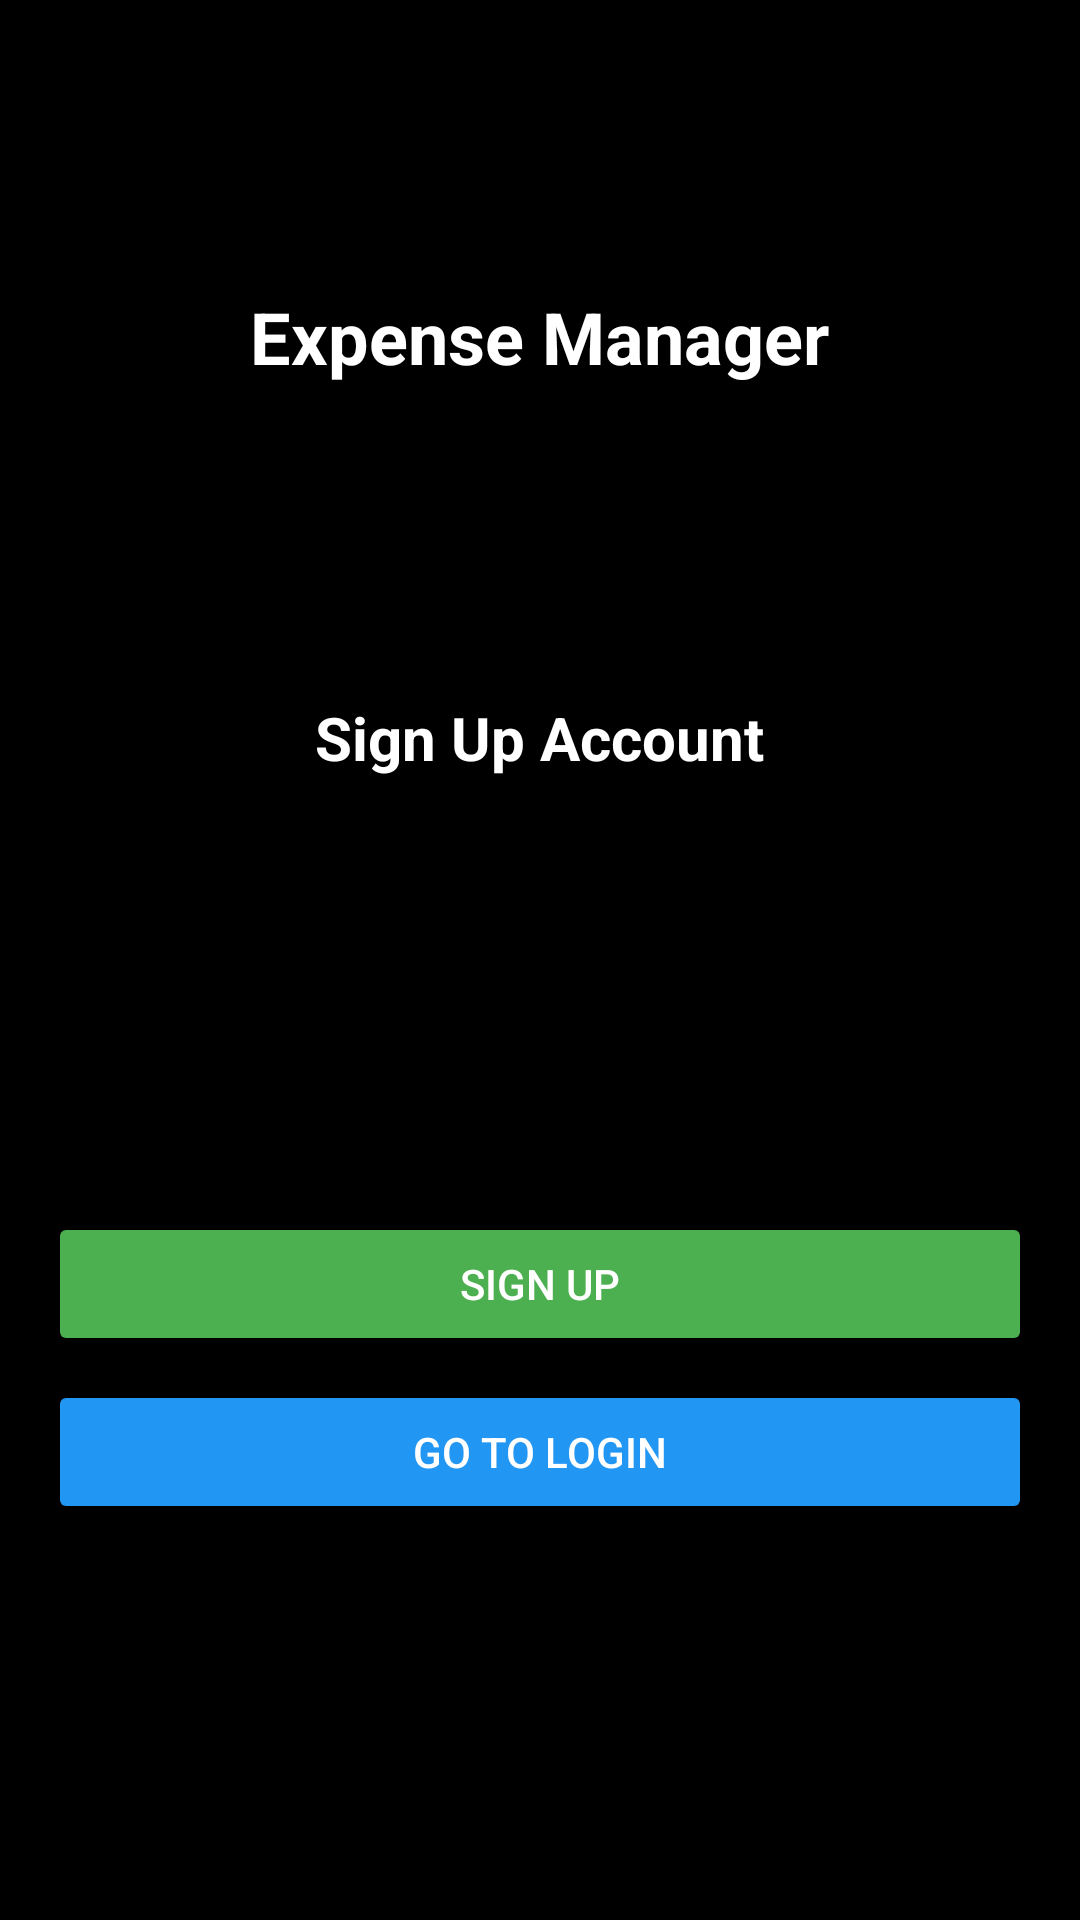

The Android layout XML behind this screen, and the referenced resources:
<!-- AndroidManifest.xml: application theme Theme.ExpenseTrackerSystem -->
<!-- res/layout/activity_sign_up.xml -->
<LinearLayout
    xmlns:android="http://schemas.android.com/apk/res/android"
    android:layout_width="match_parent"
    android:layout_height="match_parent"
    android:orientation="vertical"
    android:padding="16dp"
    android:background="#000000">

    
    <TextView
        android:id="@+id/tvExpenseManager"
        android:layout_width="wrap_content"
        android:layout_height="wrap_content"
        android:text="Expense Manager"
        android:textColor="#FFFFFF"
        android:layout_gravity="center"
        android:layout_marginTop="80dp"
        android:textSize="24sp"
        android:textStyle="bold"
        android:layout_marginBottom="24dp" />

    <ImageView
        android:layout_marginTop="20dp"
        android:layout_width="100dp"
        android:layout_height="20dp"
        android:src="@drawable/logo"
        android:tint="@android:color/white"
        android:layout_gravity="center"
        android:scaleX="4"
        android:scaleY="4"
        android:layout_marginBottom="40sp"
        />


    
    <TextView
        android:layout_width="wrap_content"
        android:layout_height="wrap_content"
        android:text="Sign Up Account"
        android:textColor="#FFFFFF"
        android:layout_gravity="center"
        android:textSize="20sp"
        android:textStyle="bold"
        android:layout_marginBottom="24dp" />

    
    <EditText
        android:id="@+id/etUsernameSignUp"
        android:layout_width="match_parent"
        android:layout_height="wrap_content"
        android:hint="Username"
        android:padding="12dp"
        android:textColor="@android:color/black"
        android:textColorHint="@android:color/black"
        android:background="@drawable/input_background"
        android:layout_marginBottom="8dp" />

    
    <EditText
        android:id="@+id/etPasswordSignUp"
        android:layout_width="match_parent"
        android:layout_height="wrap_content"
        android:hint="Password"
        android:inputType="textPassword"
        android:textColor="@android:color/black"
        android:textColorHint="@android:color/black"
        android:padding="12dp"
        android:background="@drawable/input_background"
        android:layout_marginBottom="16dp" />

    
    <Button
        android:id="@+id/btnSignUp"
        android:layout_width="match_parent"
        android:layout_height="wrap_content"
        android:text="Sign Up"
        android:backgroundTint="#4CAF50"
        android:textColor="#FFFFFF"
        android:layout_marginBottom="8dp" />

    
    <Button
        android:id="@+id/btnNavigateToLogin"
        android:layout_width="match_parent"
        android:layout_height="wrap_content"
        android:text="Go to Login"
        android:backgroundTint="#2196F3"
        android:textColor="#FFFFFF" />
</LinearLayout>
<!-- resources referenced by this layout -->
<resources>
  <style name="Theme.ExpenseTrackerSystem" parent="Theme.MaterialComponents.DayNight.NoActionBar">
          
          <item name="colorPrimary">@color/background4</item>
          <item name="colorPrimaryVariant">@color/white</item>
          <item name="colorOnPrimary">@color/white</item>
          
          <item name="colorSecondary">@color/teal_200</item>
          <item name="colorSecondaryVariant">@color/teal_700</item>
          <item name="colorOnSecondary">@color/black</item>
          
          <item name="android:statusBarColor" tools:targetApi="l">?attr/colorPrimaryVariant</item>
          
      </style>
  <!-- not gathered from this repository: default colours our renderer supplied (Android Studio template values) -->
  <color name="teal_200">#FF03DAC5</color>
  <color name="teal_700">#FF018786</color>
  <color name="black">#FF000000</color>
  <color name="white">#FFFFFFFF</color>
</resources>
